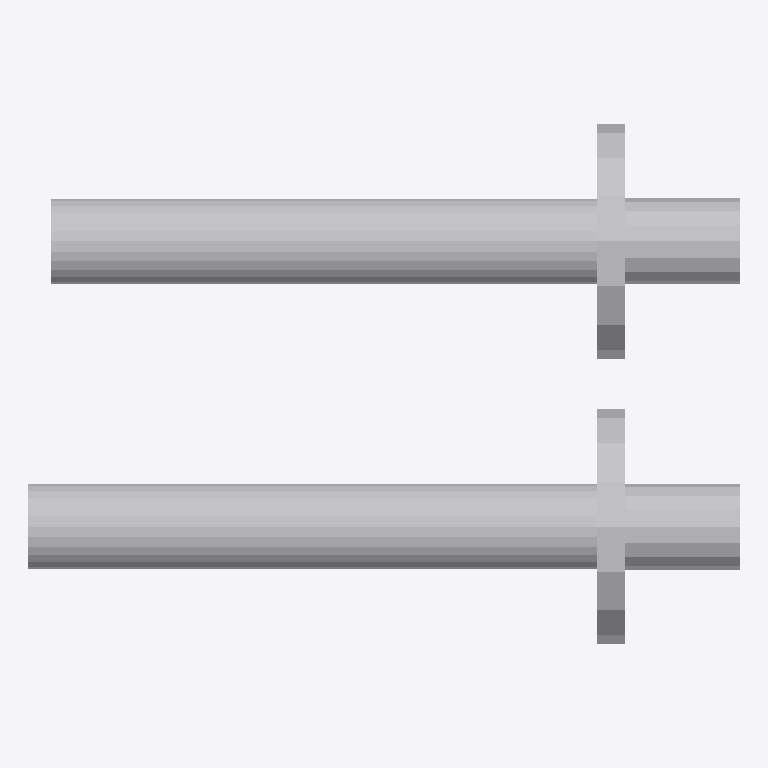
Plan cut of the same IFC building model at storey '00_01' (level 0.00 m, cut at 1.40 m), seen from above with north up, elements coloured by IFC class (only those large enough to see are counted): 3 other elements (light grey). No cut surface shows.
Extent 0.498 m × 0.365 m × 0.625 m (x, y, z). Storeys (2): 00_01 at 0.00 m; U1_02 at 0.00 m. Elements (5): 4 IfcPipeSegment, 1 IfcPipeFitting.

HEADER;
FILE_DESCRIPTION(('ViewDefinition [notYetAssigned]'),'2;1');
FILE_NAME('G:/ROM-Technik/DE-HAM16/Schulung/Schulung_FE/09-CAD/Z_TEST/Jahangiri/BIM2SIM/IFC','2020-07-09T17:17:58',('ZECH-GROUP\\pjahangiri'),('Rud. Otto Meyer Technik GmbH & Co. KG'),'1.0.35.0/Standard','TRICAD-MS using IFC Engine DLL','The authorising person');
FILE_SCHEMA(('IFC4'));
ENDSEC;
DATA;
#1=IFCPROJECT('0r6XMI4CY_WqQkw5k6eUKR',#2,'Schulung_FE','Schulung_FE',$,$,$,(#28),#8);
#30=IFCSITE('0H_p$SzilPiqFD08vgoZwJ',#2,'','',$,#31,$,$,.ELEMENT.,$,$,$,$,$);
#37=IFCBUILDING('0BPaWFTvQblaJCivNK7Q9C',#2,'XX','XX',$,#38,$,$,.ELEMENT.,$,$,$);
#43=IFCBUILDINGSTOREY('3AFYA00v38d4ImCNnnoveu',#2,'00_01','00_01',$,#44,$,$,.ELEMENT.,0.0);
#1354=IFCBUILDINGSTOREY('2wrqbc5ngpcKVStRNqTiws',#2,'U1_02','U1_02',$,#1355,$,$,.ELEMENT.,0.0);
#1476=IFCPIPESEGMENT('2K2ALl9tG4X4bCXaDxnEuU',#2,'Rohr','DIN 10255 mittelschw. Gewinder. verz. StandardWS','Rohr DN50',#1478,#1477,'RRR',$);
#1294=IFCPIPESEGMENT('2aUc0GQrtLYqyOs0qLuQL7',#2,'Rohr','DIN 10255 mittelschw. Gewinder. verz. StandardWS','Rohr DN50',#1296,#1295,'RRR',$);
#50=IFCPIPEFITTING('0qeZDHlQRzcKJYopY4$fEf',#2,'Apparate (M_606)','Wärmetauscher','Wärmetauscher',#52,#51,$,$);
ENDSEC;
